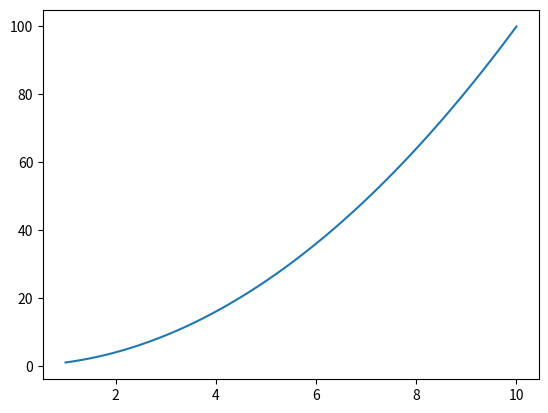

This chart was generated by the following Python code:
import numpy as np
import matplotlib.pyplot as plt


x = np.linspace(1, 10, 100)
y = x ** 2
plt.plot(x, y)
plt.show()

# Задать простую полигональную область
# Задать сетку
# Задать исследуемую функцию
# Построить линейный интерполянт
# Численно посчитать градиент
# Численно посчитать интеграл
# Посчитать L2 норму для разностей функций и градиентов
# Написать функцию минимизации функционала
